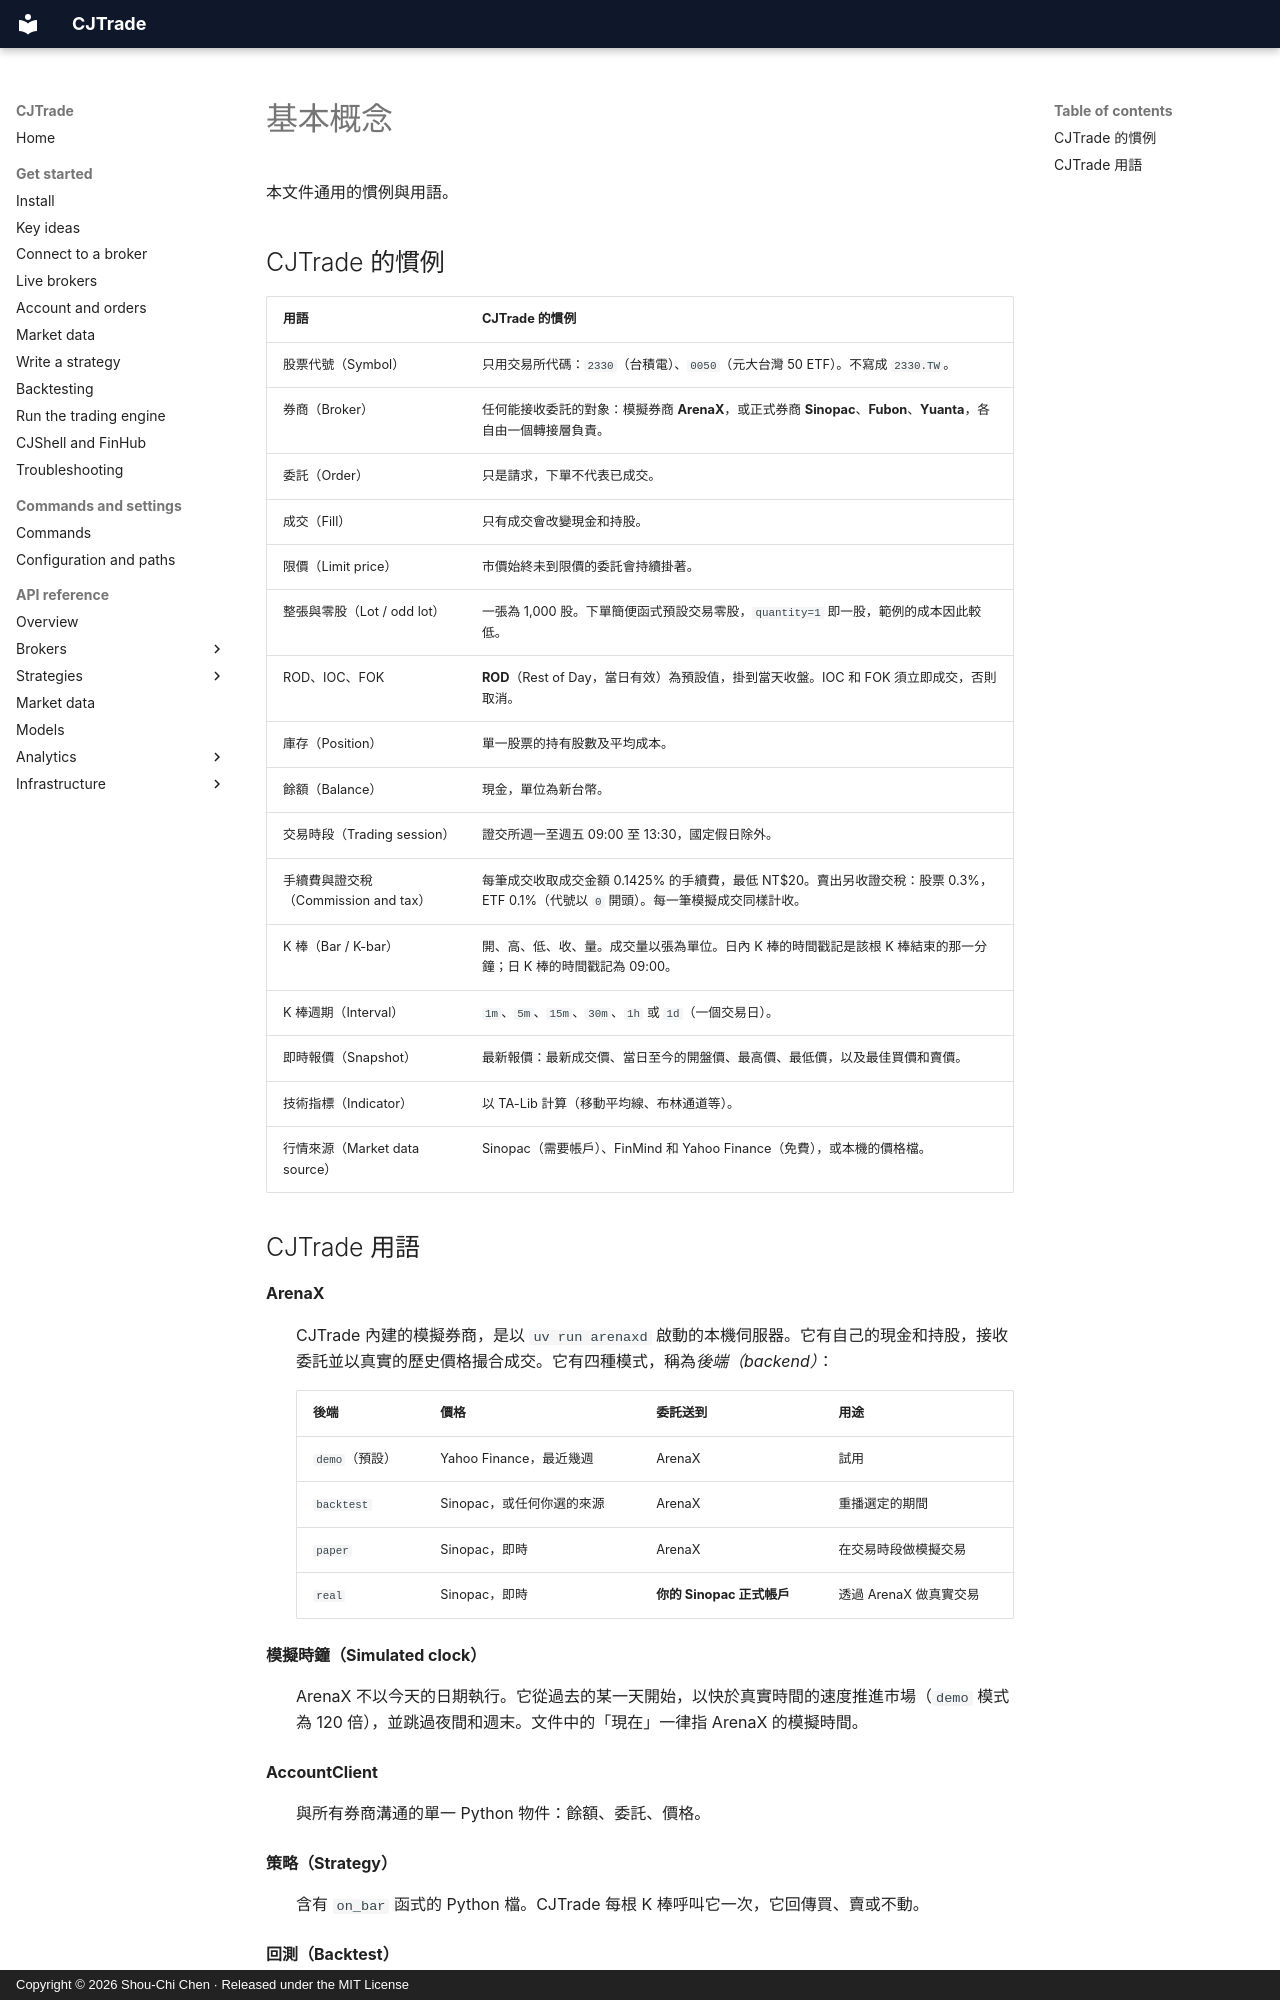

repository: jackiesogi/CJTrade · page: get-started/concepts.zh-TW/index.html · generator: mkdocs · copyright: Copyright © 2026 Shou-Chi Chen · Released under the MIT License

# 基本概念

本文件通用的慣例與用語。

## CJTrade 的慣例

| 用語 | CJTrade 的慣例 |
|---|---|
| 股票代號（Symbol） | 只用交易所代碼：`2330`（台積電）、`0050`（元大台灣 50 ETF）。不寫成 `2330.TW`。 |
| 券商（Broker） | 任何能接收委託的對象：模擬券商 **ArenaX**，或正式券商 **Sinopac**、**Fubon**、**Yuanta**，各自由一個轉接層負責。 |
| 委託（Order） | 只是請求，下單不代表已成交。 |
| 成交（Fill） | 只有成交會改變現金和持股。 |
| 限價（Limit price） | 市價始終未到限價的委託會持續掛著。 |
| 整張與零股（Lot / odd lot） | 一張為 1,000 股。下單簡便函式預設交易零股，`quantity=1` 即一股，範例的成本因此較低。 |
| ROD、IOC、FOK | **ROD**（Rest of Day，當日有效）為預設值，掛到當天收盤。IOC 和 FOK 須立即成交，否則取消。 |
| 庫存（Position） | 單一股票的持有股數及平均成本。 |
| 餘額（Balance） | 現金，單位為新台幣。 |
| 交易時段（Trading session） | 證交所週一至週五 09:00 至 13:30，國定假日除外。 |
| 手續費與證交稅（Commission and tax） | 每筆成交收取成交金額 0.1425% 的手續費，最低 NT$20。賣出另收證交稅：股票 0.3%，ETF 0.1%（代號以 `0` 開頭）。每一筆模擬成交同樣計收。 |
| K 棒（Bar / K-bar） | 開、高、低、收、量。成交量以張為單位。日內 K 棒的時間戳記是該根 K 棒結束的那一分鐘；日 K 棒的時間戳記為 09:00。 |
| K 棒週期（Interval） | `1m`、`5m`、`15m`、`30m`、`1h` 或 `1d`（一個交易日）。 |
| 即時報價（Snapshot） | 最新報價：最新成交價、當日至今的開盤價、最高價、最低價，以及最佳買價和賣價。 |
| 技術指標（Indicator） | 以 TA-Lib 計算（移動平均線、布林通道等）。 |
| 行情來源（Market data source） | Sinopac（需要帳戶）、FinMind 和 Yahoo Finance（免費），或本機的價格檔。 |
